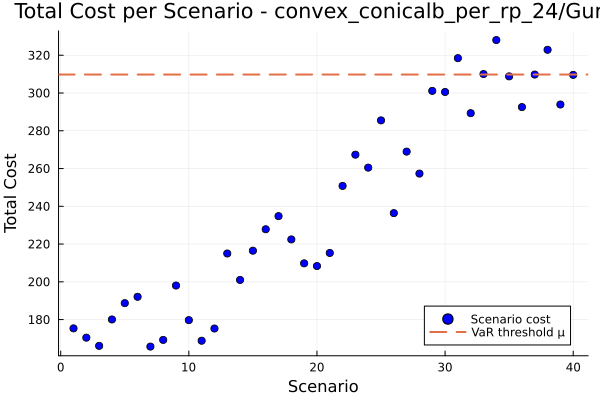

The file beside this chart, header and first rows:
id, scenario, probability, solution, total_cost
1, 1, 0.025, , 175.4
2, 2, 0.025, , 170.4
3, 3, 0.025, , 166.1
4, 4, 0.025, , 180.1
5, 5, 0.025, , 188.7
6, 6, 0.025, , 192.1
7, 7, 0.025, , 165.7
8, 8, 0.025, , 169.2
9, 9, 0.025, , 198
10, 10, 0.025, , 179.7
11, 11, 0.025, , 168.8
12, 12, 0.025, , 175.3
13, 13, 0.025, , 215
14, 14, 0.025, , 201
15, 15, 0.025, , 216.5
16, 16, 0.025, , 227.8
17, 17, 0.025, , 234.8
18, 18, 0.025, , 222.5
19, 19, 0.025, , 209.8
20, 20, 0.025, , 208.4
21, 21, 0.025, , 215.3
22, 22, 0.025, , 250.8
23, 23, 0.025, , 267.3
24, 24, 0.025, , 260.5
25, 25, 0.025, , 285.5
26, 26, 0.025, , 236.4
27, 27, 0.025, , 269
28, 28, 0.025, , 257.3
29, 29, 0.025, , 301.1
30, 30, 0.025, , 300.5
31, 31, 0.025, , 318.5
32, 32, 0.025, , 289.3
33, 33, 0.025, , 310
34, 34, 0.025, , 328
35, 35, 0.025, , 308.8
36, 36, 0.025, , 292.5
37, 37, 0.025, , 309.8
38, 38, 0.025, , 322.9
39, 39, 0.025, , 293.9
40, 40, 0.025, , 309.6
